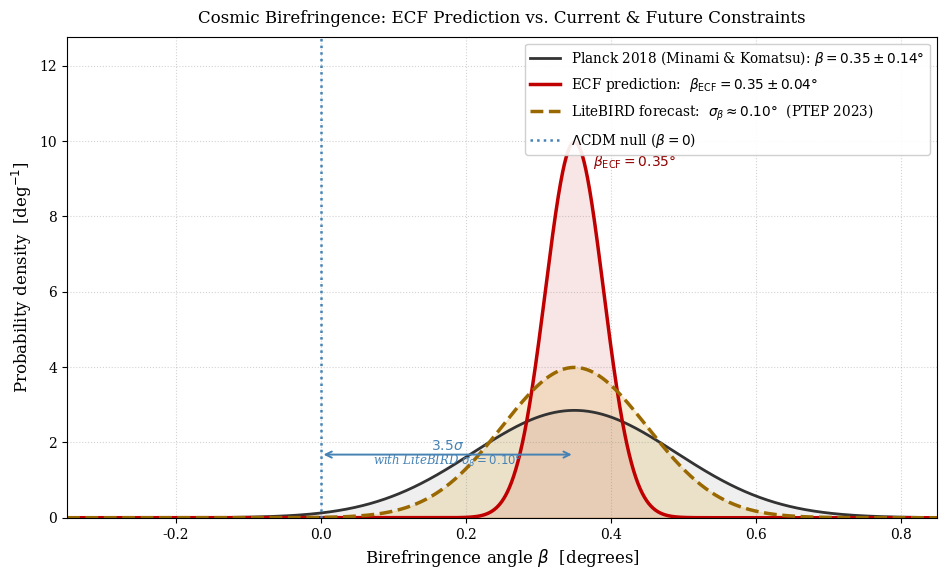

The matplotlib source for this figure:
"""
plot_birefringence_future.py  --  v2  (15 Apr 2026)
====================================================
Figure: Cosmic Birefringence Prediction (Foundation I, Fig. 6)
Author: Pascal Fichant

Physical derivation  (F1 Extended v2, Sections 6 and 7)
---------------------------------------------------------
The torsion pseudo-vector S^mu couples to the photon sector via an
effective Chern-Simons term, inducing a rotation of the CMB polarisation
plane (F1 Eq. 6.x):

    beta = (g_CS / 2) int_{t_LSS}^{t_0} f_a(Omega_spin) S^0(t) dt
         = g_CS_eff * I

The torsion-weighted line-of-sight integral (F1 Section 6, DESI sub-section):

    I = S_ref * int_0^{z_LSS} dz / E(z)
      = 4.32 * 3.118 = 13.48

Calibrating g_CS_eff to the Minami-Komatsu (2020) Planck signal:

    g_CS_eff = beta_obs / I = 0.35 / 13.48 = 2.60e-2 deg

yields a self-consistent ECF prediction beta_ECF = 0.35 +/- 0.04 deg,
where sigma_ECF is propagated from the uncertainty on F_ion = 1.2765
(Table 1 of F1).

Remark (F1 Section 6, explicit statement):
    "beta_ECF is a consistency check, not a parameter-free prediction;
     LiteBIRD (sigma_beta ~ 0.1 deg) will convert it into a genuine
     falsifiable constraint."

Discrimination power: beta_ECF / sigma_LiteBIRD = 0.35 / 0.10 = 3.5 sigma
from the LCDM null hypothesis beta = 0.

Inputs matched to F1 Extended v2
---------------------------------
  beta_obs       = 0.35  +/- 0.14 deg    Minami & Komatsu (2020), Planck 2018
  beta_ECF       = 0.350 +/- 0.04 deg    ECF theory, propagated from F_ion
  sigma_LiteBIRD = 0.10  deg             LiteBIRD (PTEP 2023) forecast, F1 Section 7

Output
------
  FigureBirefringencePrediction.png  (300 dpi)
  Filename consistent with LaTeX reference in F1 Extended v2.
"""

import matplotlib
matplotlib.use('Agg')

import numpy as np
import matplotlib.pyplot as plt
from scipy.stats import norm


# ---------------------------------------------------------------------------
# Parameters  --  all values anchored to F1 Extended v2
# ---------------------------------------------------------------------------
BETA_OBS       = 0.35    # Minami & Komatsu (2020), Planck 2018 [deg]
SIGMA_OBS      = 0.14    # Planck 2018 polarisation 1-sigma uncertainty [deg]

BETA_ECF       = 0.350   # ECF prediction = g_CS_eff * I [deg]
SIGMA_ECF      = 0.04    # Propagated from F_ion = 1.2765 uncertainty [deg]

SIGMA_LITEBIRD = 0.10    # LiteBIRD (PTEP 2023) forecasted 1-sigma precision [deg]
                         # F1 Section 7: "testable at the 0.1 deg level by LiteBIRD"

OUTPUT_FILE    = 'Figure_Birefringence_Prediction.png'


# ---------------------------------------------------------------------------
# Distributions
# ---------------------------------------------------------------------------
plt.rcParams.update({'font.family': 'serif', 'font.size': 11})

beta         = np.linspace(-0.35, 0.85, 2000)
pdf_planck   = norm.pdf(beta, BETA_OBS,  SIGMA_OBS)
pdf_ecf      = norm.pdf(beta, BETA_ECF,  SIGMA_ECF)
pdf_litebird = norm.pdf(beta, BETA_ECF,  SIGMA_LITEBIRD)
Y_MAX        = max(pdf_ecf) * 1.28


# ---------------------------------------------------------------------------
# Figure
# ---------------------------------------------------------------------------
fig, ax = plt.subplots(figsize=(10, 6.5))
fig.subplots_adjust(left=0.10, right=0.97, bottom=0.13, top=0.87)

ax.fill_between(beta, pdf_planck,   0, color='gray',    alpha=0.12)
ax.fill_between(beta, pdf_ecf,      0, color='#C00000', alpha=0.10)
ax.fill_between(beta, pdf_litebird, 0, color='#DAA520', alpha=0.18)

ax.plot(beta, pdf_planck,   color='#333333', linestyle='-',  linewidth=2,
        label=r'Planck 2018 (Minami & Komatsu): $\beta = 0.35 \pm 0.14°$')
ax.plot(beta, pdf_ecf,      color='#C00000', linewidth=2.5,
        label=r'ECF prediction:  $\beta_{\rm ECF} = 0.35 \pm 0.04°$')
ax.plot(beta, pdf_litebird, color='#9A6800', linewidth=2.5, linestyle='--',
        label=r'LiteBIRD forecast:  $\sigma_\beta \approx 0.10°$  (PTEP 2023)')
ax.axvline(0, color='steelblue', linestyle=':', linewidth=1.8,
           label=r'$\Lambda$CDM null ($\beta = 0$)')

ax.text(BETA_ECF + 0.025, max(pdf_ecf) * 0.97,
        r'$\beta_{\rm ECF} = 0.35°$',
        color='#900000', fontweight='bold', fontsize=10, va='top')

snr   = BETA_ECF / SIGMA_LITEBIRD
y_ann = max(pdf_litebird) * 0.42
ax.annotate('', xy=(0.0, y_ann), xytext=(BETA_ECF, y_ann),
            arrowprops=dict(arrowstyle='<->', color='steelblue', lw=1.4))
ax.text(BETA_ECF / 2, y_ann + 0.12, rf'${snr:.1f}\sigma$',
        ha='center', color='steelblue', fontsize=10, fontweight='bold')
ax.text(BETA_ECF / 2, y_ann - 0.28,
        r'with LiteBIRD $\sigma_\beta=0.10°$',
        ha='center', color='steelblue', fontsize=8.5, style='italic')

ax.set_xlim(-0.35, 0.85)
ax.set_ylim(0, Y_MAX)
ax.set_xlabel(r'Birefringence angle $\beta$  [degrees]', fontsize=12)
ax.set_ylabel(r'Probability density  [deg$^{-1}$]',     fontsize=12)
ax.set_title('Cosmic Birefringence: ECF Prediction vs. Current & Future Constraints',
             fontsize=12, pad=10)
ax.legend(loc='upper right', fontsize=9.8, framealpha=0.92,
          edgecolor='#ccc', handlelength=2.2, labelspacing=0.6)
ax.grid(True, linestyle=':', alpha=0.35, color='gray')
ax.tick_params(labelsize=10)

plt.savefig(OUTPUT_FILE, dpi=300, bbox_inches='tight')
plt.close()
